pico-8 play session: mixed d-pad (fixed 12-tick cycle), after a click and taps of 🅾, ❎, 🅾+❎, 🅾 in the second before t = 0

[t = 2 s] mixed d-pad (1.2s cycle ×~1): → ← ↑ ↓ + 🅾/❎ taps, ~2s
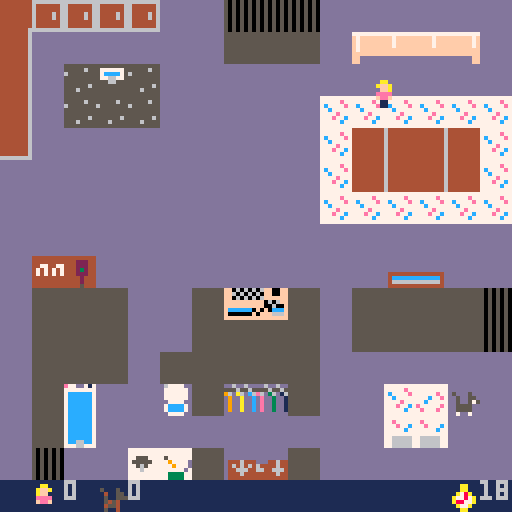
[t = 8 s] mixed d-pad (1.2s cycle ×~6): → ← ↑ ↓ + 🅾/❎ taps, ~8s
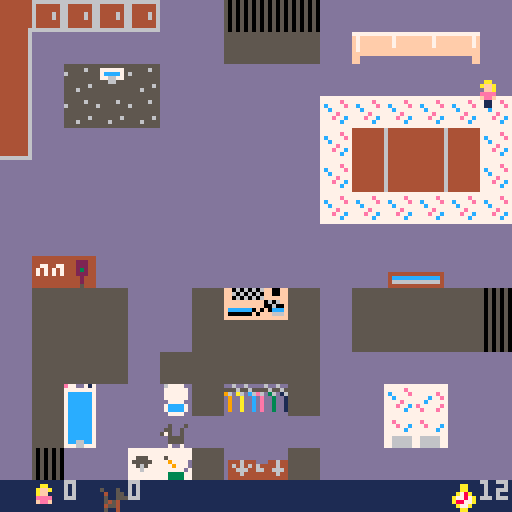

pico-8 cartridge
version 43
__lua__

function _init()
	ginit()
	pinit()
	cinit()
end

function _update()
    gupdate()
	-- pupdate()
	-- cupdate()
end

function _draw()
    cls()
    if game.state == 1 then
        draw_title_screen()
    elseif game.state == 2 then
        mapdraw(0,0,0,0,16,16)
        draw_hud()
        spr(1, player.x, player.y, 1, 1, player.facingLeft, false)
        spr(cat.spriteNumber, cat.x, cat.y, 1, 1, cat.facingLeft, false)
    elseif game.state == 3 then
        draw_round_break()
    elseif game.state == 4 then
        draw_game_over()
    end

end
function pinit()
	player = {
		x=64,
		y=20,
		speed = 1,
		cm=true,
		cw=true,
        facingLeft = false
	}
	
end

function pupdate()
	local x = player.x
	local y = player.y
	
	if btn(⬅️) then 
		player.x -= player.speed
        player.facingLeft = true
	elseif btn(➡️) then  
		player.x += player.speed
        player.facingLeft = false
	end
	if cmap(player, 1) or cmap(player, 2) then
		player.x = x
	end
	
	if btn(⬆️) then 
		player.y -= player.speed
	elseif btn(⬇️) then 
		player.y += player.speed
	end
	if cmap(player, 1) or cmap(player, 2) then
		player.y = y
	end
end
function cinit()
	cat = {
		x=64,
		y=64,
		speed=1,
		cm=true,
		cw=true,
        catMoveClock = 5,
        facingLeft = false,
        spriteNumber = 2
        
	}
end

function cchase()
    if cat.catMoveClock > 0 then
        cat.catMoveClock -= .5
    else
        cat.catMoveClock = 5
        local astar = a_star()

        if astar == nil then
            astar = {flr(player.x/8), flr(player.y/8)}
        end

        --Move x 
        if astar[1] * 8 > cat.x then
            -- cat.x += cat.speed
            cat.x += 8
            cat.facingLeft = false
        elseif astar[1] * 8 < cat.x then
            -- cat.x -= cat.speed
            cat.x -= 8
            cat.facingLeft = true
        end
        --Move y
        if astar[2] * 8 > cat.y then
            -- cat.y += cat.speed
            cat.y += 8
        elseif astar[2] * 8 < cat.y then
            -- cat.y -= cat.speed
            cat.y -= 8
        end
    end
	
end

function crun()
    if cat.catMoveClock > 0 then
        cat.catMoveClock -= .5
    else
        cat.catMoveClock = 5
        local initcatx = cat.x
        local initcaty = cat.y
        local catgridx = flr((cat.x + 1) / 8)
        local catgridy = flr((cat.y + 1) / 8)
        local options = {
            --up
            {catgridx, catgridy - 1},
            --up right
            {catgridx + 1, catgridy - 1},
            --right
            {catgridx + 1, catgridy},
            --down right
            {catgridx + 1, catgridy + 1},
            --down
            {catgridx, catgridy + 1},
            --down left
            {catgridx - 1, catgridy + 1},
            --left
            {catgridx - 1, catgridy},
            --up left
            {catgridx - 1, catgridy - 1}
        }
        local choice = -1

        local maxdist = -1
        for i = 1, #options do
            if  (options[i][1] <= -1) or (options[i][1] > 15) or (options[i][2] <= -1) or (options[i][2] > 15) or (fget(mget(options[i][1], options[i][2]), 1) == true) then 
                ::continue::
            else
                dist = abs(player.x - ((options[i][1] * 8) + 4)) + abs(player.y - ((options[i][2] * 8) + 4))
                if dist > maxdist then
                    maxdist = dist
                    choice = i
                end
            end
        end

        if choice == 1 then
            cat.y -= 8

        elseif choice == 2 then
            cat.x += 8
            cat.facingLeft = false
            cat.y -= 8

        elseif choice == 3 then
            cat.x += 8
            cat.facingLeft = false

        elseif choice == 4 then
            cat.x += 8
            cat.facingLeft = false
            cat.y += 8

        elseif choice == 5 then
            cat.y += 8

        elseif choice == 6 then
            cat.x -=8
            cat.facingLeft = true
            cat.y += 8

        elseif choice == 7 then
            cat.x -= 8
            cat.facingLeft = true

        elseif choice == 8 then
            cat.x -=8
            cat.facingLeft = true
            cat.y -= 8

        end
    end

end

function cupdate()
    if game.player_it then
        crun()
    else
	    cchase()
    end

end
function ginit()
    w = 128
	h = 128
    roundTime = 20
	game = {
		player_it = true,
		p_score = 0,
		c_score = 0,
        roundClock = roundTime,
        -- 1: home screen
        -- 2: between rounds
        -- 3: gameplay
        -- 4: endscreen
        state = 1
	}
    wallFlagId = 1
    winningScore = 3
    
end

function gupdate()
    if game.state == 1 then
        if btn(❎) then 
            game.state = 2
        elseif btn(🅾️) then
            game.state = 2
            cat.spriteNumber = 18
        end
    elseif game.state == 2 then
        check_tag()
        pupdate()
        cupdate()
        if game.p_score == winningScore or game.c_score == winningScore then
            game.state = 4
            ::continue::
        end
        if game.roundClock <= 0 then
            if game.player_it then
                game.c_score += 1
            else
                game.p_score += 1
            end
            pinit()
            cinit()
            game.roundClock = roundTime
            game.state = 3
            game.player_it = not game.player_it
        else
            game.roundClock -= 0.033
        end
    elseif game.state == 3 then
        if btn(❎) then 
            game.state = 2
        end
    elseif game.stete == 4 then
        draw_game_over()
    end

end

function check_tag()
	if abs(player.x - cat.x) < 8 and abs(player.y - cat.y) < 8 then
		if game.player_it then
			game.p_score += 1
		else
			game.c_score += 1
		end
		game.player_it = not game.player_it		
		pinit()
		cinit()
        game.roundClock= roundTime
        game.state = 3
	end
end

function draw_hud()
	spr(1, 8, 120)
	print(game.p_score, 16, 120)
	spr(2, 24, 120)
	print(game.c_score, 32, 120)
    spr(17, 112, 120)
    print(ceil(game.roundClock), 120, 120)
end

function draw_title_screen()
    map(16, 0)
    print("finn's manor", 40, 64)
    print("press ❎ to begin", 30, 72)
    spr(1, 50, 80)
    spr(2, 70, 80)
end

function draw_round_break()
    local supplementText
    if game.player_it then
        supplementText = " you're it"
    else
        supplementText = " finn's it!"
    end
    map(16, 0)
    print("new round!".. supplementText, 20, 64)
    print("press ❎ to begin", 30, 72)
    spr(1, 50, 80)
    spr(2, 70, 80)
end

function draw_game_over()
    local supplementText
    if game.p_score == winningScore then
        supplementText = "you win!"
    else
        supplementText = "finn wins!"
    end

    map(16, 0)
    print(supplementText, 50, 64)
    -- print("", 30, 72)
    spr(1, 50, 80)
    spr(2, 70, 80)

end
function cmap(o, sp)
    local ct=false
    local cb=false
  
    -- if colliding with map tiles
    if(o.cm) then
      local x1=o.x/8
      local y1=o.y/8 
      local x2=(o.x+7)/8
      local y2=(o.y+7)/8 
      local a=fget(mget(x1,y1),sp)
      local b=fget(mget(x1,y2),sp)
      local c=fget(mget(x2,y2),sp)
      local d=fget(mget(x2,y1),sp)
      ct=a or b or c or d
     end
     -- if colliding world bounds
     if(o.cw) then
       cb=(o.x<0 or o.x+8>w or
             o.y<0 or o.y+8>h)
     end
  
    return ct or cb
  end
--based on richy486's implementation
function a_star()
    --start at cat
    start = {flr(cat.x/8), flr(cat.y/8)}
    --goal at player
    goal = {flr(player.x/8), flr(player.y/8)}

    printh("start...")
    frontier = {}
    insert(frontier, start, 0)
    came_from = {}
    came_from[vectoindex(start)] = nil
    cost_so_far = {}
    cost_so_far[vectoindex(start)] = 0

    while (#frontier > 0 and #frontier < 1000) do
        current = popEnd(frontier)
        if vectoindex(current) == vectoindex(goal) then
            break
        end

        local neighbours = getNeighbours(current)
        for next in all(neighbours) do
            local nextIndex = vectoindex(next)

            local new_cost = cost_so_far[vectoindex(current)]  + 1 -- add extra costs here

            if (cost_so_far[nextIndex] == nil) or (new_cost < cost_so_far[nextIndex]) then
                cost_so_far[nextIndex] = new_cost
                local priority = new_cost + heuristic(goal, next)
                insert(frontier, next, priority)

                came_from[nextIndex] = current

                -- if (nextIndex != vectoindex(start)) and (nextIndex != vectoindex(goal)) then
                --     mset(next[1],next[2],11)
                -- end
            end 
        end
    end

    printh("find goal..")
    current = came_from[vectoindex(goal)]
    path = {}
    local cindex = vectoindex(current)
    local sindex = vectoindex(start)

    while cindex != sindex do
        add(path, current)
        current = came_from[cindex]
        cindex = vectoindex(current)
    end
    reverse(path)

    -- for point in all(path) do
    --     mset(point[1],point[2],10)
    -- end

    printh("..done")
    print(path[1], 0, 0)
    return path[1]
end


-- manhattan distance on a square grid
function heuristic(a, b)
    return abs(a[1] - b[1]) + abs(a[2] - b[2])
end
   
-- find all existing neighbours of a position that are not walls
function getNeighbours(pos)
    local neighbours={}
    local x = pos[1]
    local y = pos[2]
    if x > 0 and (fget(mget(x-1,y), wallFlagId) != true) then
        add(neighbours,{x-1,y})
    end
    if x < 15 and (fget(mget(x+1,y), wallFlagId) != true) then
        add(neighbours,{x+1,y})
    end
    if y > 0 and (fget(mget(x,y-1), wallFlagId) != true) then
        add(neighbours,{x,y-1})
    end
    if y < 15 and (fget(mget(x,y+1), wallFlagId) != true) then
        add(neighbours,{x,y+1})
    end

    -- for making diagonals
    if (x+y) % 2 == 0 then
        reverse(neighbours)
    end
    return neighbours
end



-- insert into start of table
function insert(t, val)
    for i=(#t+1),2,-1 do
        t[i] = t[i-1]
    end
    t[1] = val
end

-- insert into table and sort by priority
function insert(t, val, p)
    if #t >= 1 then
        add(t, {})
        for i=(#t),2,-1 do
        
        local next = t[i-1]
        if p < next[2] then
        t[i] = {val, p}
        return
        else
        t[i] = next
        end
        end
        t[1] = {val, p}
    else
        add(t, {val, p}) 
    end
end

-- pop the last element off a table
function popEnd(t)
    local top = t[#t]
    del(t,t[#t])
    return top[1]
end

function reverse(t)
    for i=1,(#t/2) do
        local temp = t[i]
        local oppindex = #t-(i-1)
        t[i] = t[oppindex]
        t[oppindex] = temp
    end
end

-- translate a 2d x,y coordinate to a 1d index and back again
function vectoindex(vec)
    return maptoindex(vec[1],vec[2])
end

function maptoindex(x, y)
    return ((x+1) * 16) + y
end

function indextomap(index)
    local x = (index-1)/16
    local y = index - (x*w)
    return {x,y}
end








-- find the first location of a specific tile type
function getSpecialTile(tileid)
    for x=0,15 do
        for y=0,15 do
            local tile = mget(x,y)
            if tile == tileid then
                return {x,y}
            end
        end
    end
    printh("did not find tile: "..tileid)
end
__gfx__
0000000000000000000000000000000000000000dddddddd22222222666666664444444477777777777777777777777777777777555555555555555500000000
0000000000aa0000000000000000000000000000dddddddd222222226444444644444444f7ffffffff7fffffffff7fffffffff7f555556555777777500000000
007007000affa000050005000000000000000000dddddddd222222226444444644444444f7ffffffff7fffffffff7fffffffff7f6555555557cccc7500000000
000770000aff0000004005500000000000000000dddddddd222222226444464644444444f7ffffffff7fffffffff7fffffffff7f555555555776677500000000
000770000eeee000005005550000000000000000dddddddd222222226444464644444444f7ffffffffffffffffffffffffffffff555555555556655500000000
007007000feef000005454000000000000000000dddddddd222222226444444644444444ffffffffffffffffffffffffffffffff555555655555555500000000
0000000000110000004554000000000000000000dddddddd222222226444444644444444ffddddddddddddddddddddddddddddff555655555555555500000000
0000000000110000005004000000000000000000dddddddd222222226666666644444444ffddddddddddddddddddddddddddddff555555555555555500000000
0000000000000000000000000000000000000000000000001111111144444444644444447777777777777777dddddddddddddddde77dd7177777777777777777
00000000000aa0000000000000000000000000000000000011111111444444446444444477777e7777777777dddddddddddddddd777777777777777777777777
00000000000aa000050005000000000000000000000000001111111144444444644444447c7777e777777e77dddddddddddddddd7cccccc77755577775777777
0000000000a78a000050055000000000000000000000000011111111444444446444444477c77777777c77e7dddddddddddddddd7cccccc7755555777797777d
000000000a7787a0005005750000000000000000000000001111111144444444644444447777e77777c77777d44444444444444d7cccccc7775657777779777d
000000000a8877a000555500000000000000000000000000111111114444444464444444777e77c7e77777e7d4cccccccccccc4d7cccccc777767777777777d7
0000000000a77a000055550000000000000000000000000011111111444444446444444477777c777e777e77d46666666666664d7cccccc77777777777333377
00000000000aa000007007000000000000000000000000001111111144444446644444447777777777777777d44444444444444d7cccccc77777777777333377
0000000000000000000000000000000000000000505050505555555544444446000000007777777777777777ff06060606ff00ff7cccccc77777777700000000
00000000000000000000000000000000000000005050505055555555444444460000000077e777777e777777ff60606060ff00ff7cccccc777777e7700000000
000000000000000000000000000000000000000050505050555555554444444600000000777e77c777e777c7ff06060606ffffff7cccccc77c7777e700000000
00000000000000000090000000000000000000005050505055555555444444460000000077777c7777777c77ffffffffff0606ff7cccccc777c7777700000000
0000000000000000009009000000000000000000505050505555555544444446000000007777777777777777ffffffffff00600f7cccccc77777e77700000000
0000000000000000009797900000000000000000505050505555555544444446000000007766666776666677fcccccc0f0f0cccf7cccccc7777e77c700000000
0000000000000000007979000000000000000000505050505555555544444446000000007766666776666677f000000f0fff666f7cc66cc777777c7700000000
0000000000000000009009000000000000000000505050505555555544444446000000007766666776666677ffffffffffffffff777667777777777700000000
000000000000000000000000000000000000000000000000d67777dd4444444600000000dd6dd6dddd6dd6dddddddddddddddddd444444444444444400000000
000000000000000000000000000000000000000000000000d777777d44444446000000005556556555565565dddddddddddddddd444444444442224400000000
000000000000000000000000000000000000000000000000d777777d444444460000000096da6dc6e6d36d16dddddddddddddddd447744774442224400000000
000000000000000000000000000000000000000000000000d777777d4444444600000000d9ddaddcdedd3dd1d4446444ddd44644474747474442324400000000
000000000000000000000000000000000000000000000000dd7777dd4444444600000000d9ddaddcdedd3dd1d464646464444644474747474442224400000000
000000000000000000000000000000000000000000000000d7cccc7d4444444600000000d9ddaddcdedd3dd1d446664466446664444444444444244400000000
000000000000000000000000000000000000000000000000d7cccc7d4444444600000000d9ddaddcdedd3dd1d444644444444644444444444444244400000000
000000000000000000000000000000000000000000000000dd7777dd6666666600000000ddddddddddddddddd444444444444444444444444444544400000000
__gff__
0010080100000202020202020202020000000800000002020202020000020202000000000000020200020202020200000000000000000200000000020202020000000000000000000000000000000000000000000000000000000000000000000000000000000000000000000000000000000000000000000000000000000000
0000000000000000000000000000000000000000000000000000000000000000000000000000000000000000000000000000000000000000000000000000000000000000000000000000000000000000000000000000000000000000000000000000000000000000000000000000000000000000000000000000000000000000
__map__
1707070707050525252505050505050528282828282828282828282828282828282828282828280000000000000000000000000000000000000000000000000000000000000000000000000000000000000000000000000000000000000000000000000000000000000000000000000000000000000000000000000000000000
2705050505050526262605090a0b0c0528282828282828282828282828282828282828282828280000000000000000000000000000000000000000000000000000000000000000000000000000000000000000000000000000000000000000000000000000000000000000000000000000000000000000000000000000000000
27050d0e0d050505050505050505050528282828282828282828282828282828282828282828280000000000000000000000000000000000000000000000000000000000000000000000000000000000000000000000000000000000000000000000000000000000000000000000000000000000000000000000000000000000
27050d0d0d05050505052e2e2e2e2e2e28282828282828282828282828282828282828282828280000000000000000000000000000000000000000000000000000000000000000000000000000000000000000000000000000000000000000000000000000000000000000000000000000000000000000000000000000000000
370505050505050505052e081827082e28282828282828282828282828282828282828282828280000000000000000000000000000000000000000000000000000000000000000000000000000000000000000000000000000000000000000000000000000000000000000000000000000000000000000000000000000000000
050505050505050505052e081827082e28282828282828282828282828282828282828282828280000000000000000000000000000000000000000000000000000000000000000000000000000000000000000000000000000000000000000000000000000000000000000000000000000000000000000000000000000000000
050505050505050505052e2e2e2e2e2e28282828282828282828282828282828282828282828280000000000000000000000000000000000000000000000000000000000000000000000000000000000000000000000000000000000000000000000000000000000000000000000000000000000000000000000000000000000
0505050505050505050505050505050528282828282828282828282828282828282828282828280000000000000000000000000000000000000000000000000000000000000000000000000000000000000000000000000000000000000000000000000000000000000000000000000000000000000000000000000000000000
053d3e0505050505050505051b1c050528282828282828282828282828282828282828282828280000000000000000000000000000000000000000000000000000000000000000000000000000000000000000000000000000000000000000000000000000000000000000000000000000000000000000000000000000000000
052626260505262b2c2605262626262528282828282828282828282828282828282828282828280000000000000000000000000000000000000000000000000000000000000000000000000000000000000000000000000000000000000000000000000000000000000000000000000000000000000000000000000000000000
0526262605052626262605262626262528282828282828282828282828282828282828282828280000000000000000000000000000000000000000000000000000000000000000000000000000000000000000000000000000000000000000000000000000000000000000000000000000000000000000000000000000000000
0526262605262626262605050505050528282828282828282828282828282828282828282828280000000000000000000000000000000000000000000000000000000000000000000000000000000000000000000000000000000000000000000000000000000000000000000000000000000000000000000000000000000000
05261d05053626393a260505191a050528282828282828282828282828282828282828282828280000000000000000000000000000000000000000000000000000000000000000000000000000000000000000000000000000000000000000000000000000000000000000000000000000000000000000000000000000000000
05262d050505050505050505292a050528282828282828282828282828282828282828282828280000000000000000000000000000000000000000000000000000000000000000000000000000000000000000000000000000000000000000000000000000000000000000000000000000000000000000000000000000000000
052505051e1f263b3c2605050505050528282828282828282828282828282828282828282828280000000000000000000000000000000000000000000000000000000000000000000000000000000000000000000000000000000000000000000000000000000000000000000000000000000000000000000000000000000000
1616161616161616161616161616161628282828282828282828282828282828282828282828280000000000000000000000000000000000000000000000000000000000000000000000000000000000000000000000000000000000000000000000000000000000000000000000000000000000000000000000000000000000
1414141414141414282828282828282828282828282828282828282828282828282828282828280000000000000000000000000000000000000000000000000000000000000000000000000000000000000000000000000000000000000000000000000000000000000000000000000000000000000000000000000000000000
0000000000000000000000000000000028280000000000000000000000000000000000000000000000000000000000000000000000000000000000000000000000000000000000000000000000000000000000000000000000000000000000000000000000000000000000000000000000000000000000000000000000000000
